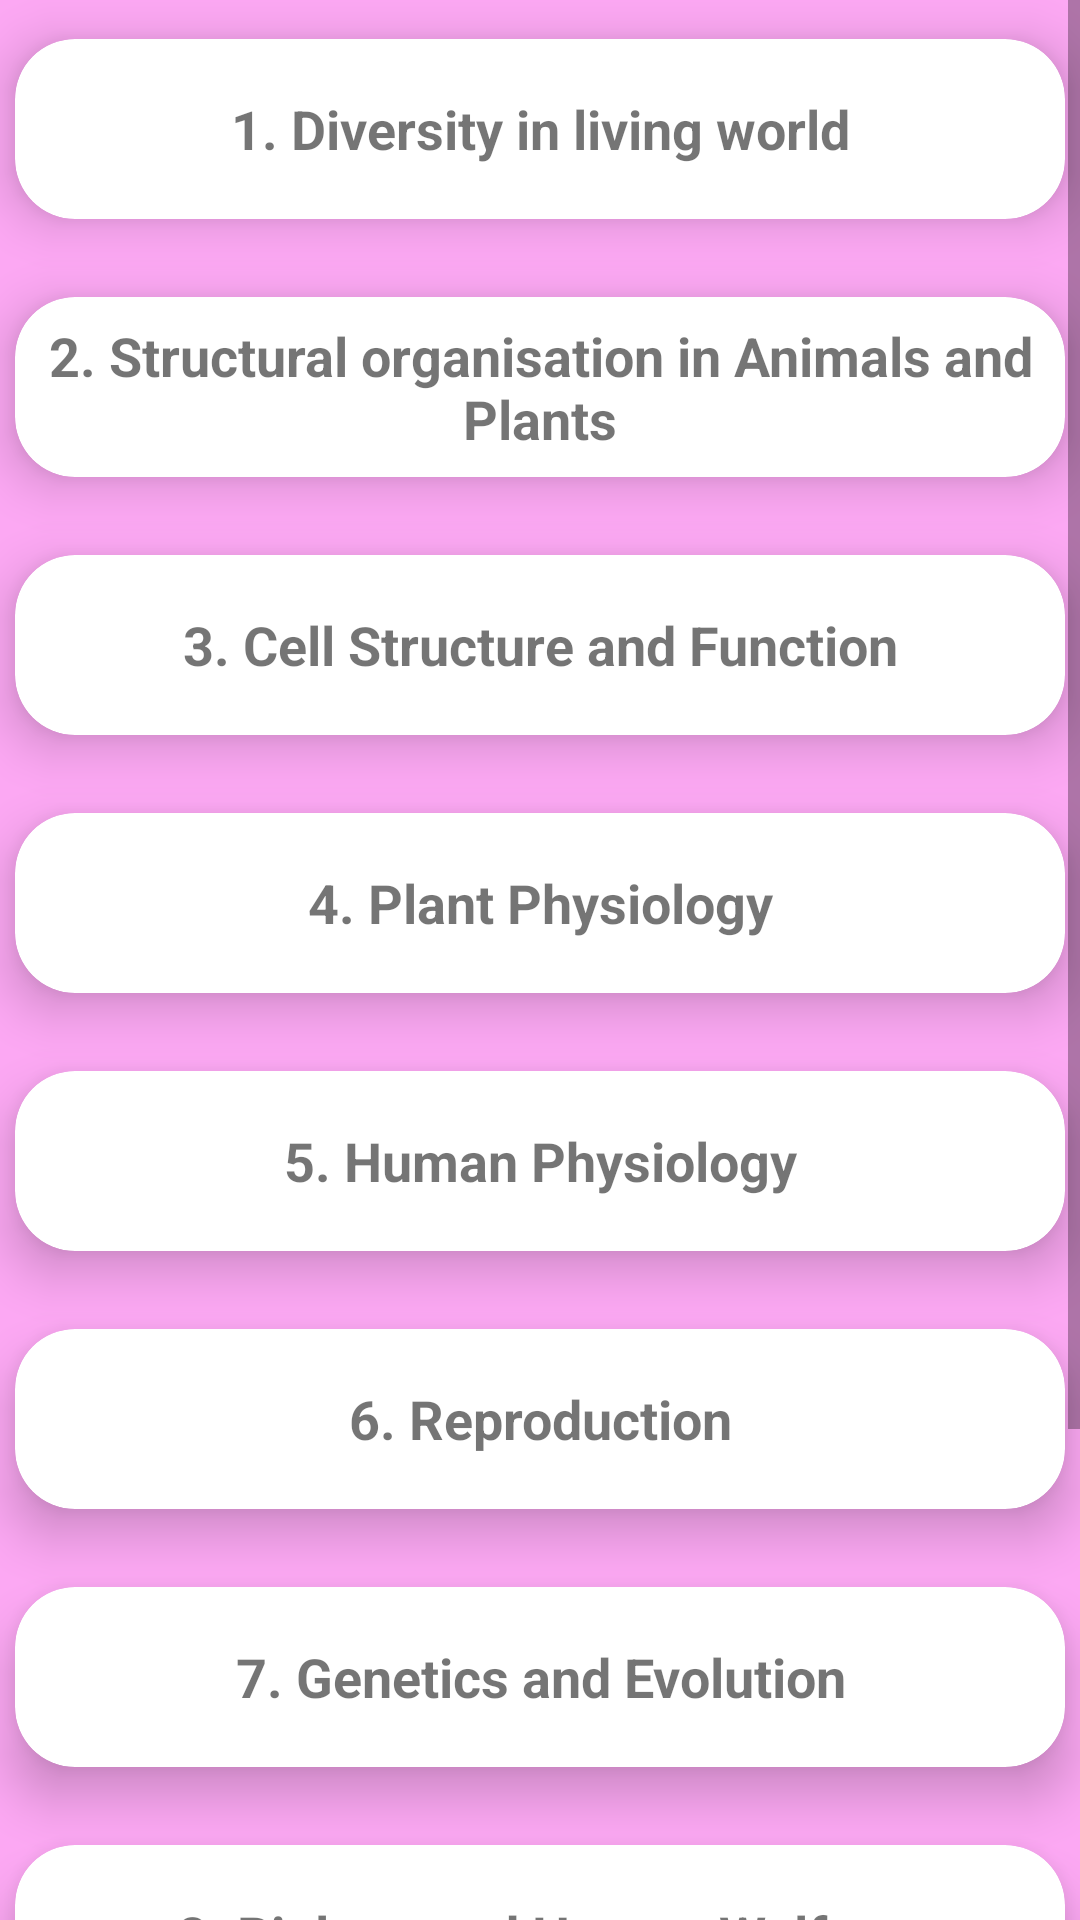

Layout XML and referenced resources for this Android screen:
<!-- AndroidManifest.xml: activity theme SignUp.Theme.Quizzify -->
<!-- res/layout/activity_biology_chapter.xml -->
<?xml version="1.0" encoding="utf-8"?>
<ScrollView xmlns:android="http://schemas.android.com/apk/res/android"
    xmlns:app="http://schemas.android.com/apk/res-auto"
    xmlns:tools="http://schemas.android.com/tools"
    android:layout_width="match_parent"
    android:layout_height="wrap_content"
    android:background="@color/pink"
    tools:context=".BiologyChapterActivity">

    <LinearLayout
        android:layout_width="match_parent"
        android:layout_height="match_parent"
        android:orientation="vertical">

        <androidx.cardview.widget.CardView
            android:layout_width="350dp"
            android:layout_height="60dp"
            android:layout_gravity="center"
            android:layout_margin="13dp"
            android:layout_marginTop="15dp"
            app:cardCornerRadius="20dp"
            app:cardElevation="10dp"
            android:clickable="true">

            <TextView
                android:id="@+id/ch1B"
                android:layout_width="match_parent"
                android:layout_height="match_parent"
                android:gravity="center"
                android:text="1. Diversity in living world"
                android:textSize="18sp"
                android:textStyle="bold" />
        </androidx.cardview.widget.CardView>

        <androidx.cardview.widget.CardView
            android:layout_width="350dp"
            android:layout_height="60dp"
            android:layout_gravity="center"
            android:layout_margin="13dp"
            android:layout_marginTop="15dp"
            app:cardCornerRadius="20dp"
            app:cardElevation="10dp"
            android:clickable="true">

            <TextView
                android:id="@+id/ch2B"
                android:layout_width="match_parent"
                android:layout_height="match_parent"
                android:gravity="center"
                android:text="2. Structural organisation in Animals and Plants"
                android:textSize="18sp"
                android:textStyle="bold" />
        </androidx.cardview.widget.CardView>

        <androidx.cardview.widget.CardView
            android:layout_width="350dp"
            android:layout_height="60dp"
            android:layout_gravity="center"
            android:layout_margin="13dp"
            android:layout_marginTop="15dp"
            app:cardCornerRadius="20dp"
            app:cardElevation="10dp"
            android:clickable="true">

            <TextView
                android:id="@+id/ch3B"
                android:layout_width="match_parent"
                android:layout_height="match_parent"
                android:gravity="center"
                android:text="3. Cell Structure and Function"
                android:textSize="18sp"
                android:textStyle="bold" />
        </androidx.cardview.widget.CardView>

        <androidx.cardview.widget.CardView
            android:layout_width="350dp"
            android:layout_height="60dp"
            android:layout_gravity="center"
            android:layout_margin="13dp"
            android:layout_marginTop="15dp"
            app:cardCornerRadius="20dp"
            app:cardElevation="10dp"
            android:clickable="true">

            <TextView
                android:id="@+id/ch4B"
                android:layout_width="match_parent"
                android:layout_height="match_parent"
                android:gravity="center"
                android:text="4. Plant Physiology"
                android:textSize="18sp"
                android:textStyle="bold" />
        </androidx.cardview.widget.CardView>

        <androidx.cardview.widget.CardView
            android:layout_width="350dp"
            android:layout_height="60dp"
            android:layout_gravity="center"
            android:layout_margin="13dp"
            android:layout_marginTop="15dp"
            app:cardCornerRadius="20dp"
            app:cardElevation="10dp"
            android:clickable="true">

            <TextView
                android:id="@+id/ch5B"
                android:layout_width="match_parent"
                android:layout_height="match_parent"
                android:gravity="center"
                android:text="5. Human Physiology"
                android:textSize="18sp"
                android:textStyle="bold" />
        </androidx.cardview.widget.CardView>

        <androidx.cardview.widget.CardView
            android:layout_width="350dp"
            android:layout_height="60dp"
            android:layout_gravity="center"
            android:layout_margin="13dp"
            android:layout_marginTop="15dp"
            app:cardCornerRadius="20dp"
            app:cardElevation="10dp"
            android:clickable="true">

            <TextView
                android:id="@+id/ch6B"
                android:layout_width="match_parent"
                android:layout_height="match_parent"
                android:gravity="center"
                android:text="6. Reproduction"
                android:textSize="18sp"
                android:textStyle="bold" />
        </androidx.cardview.widget.CardView>

        <androidx.cardview.widget.CardView
            android:layout_width="350dp"
            android:layout_height="60dp"
            android:layout_gravity="center"
            android:layout_margin="13dp"
            android:layout_marginTop="15dp"
            app:cardCornerRadius="20dp"
            app:cardElevation="10dp"
            android:clickable="true">

            <TextView
                android:id="@+id/ch7B"
                android:layout_width="match_parent"
                android:layout_height="match_parent"
                android:gravity="center"
                android:text="7. Genetics and Evolution"
                android:textSize="18sp"
                android:textStyle="bold" />
        </androidx.cardview.widget.CardView>

        <androidx.cardview.widget.CardView
            android:layout_width="350dp"
            android:layout_height="60dp"
            android:layout_gravity="center"
            android:layout_margin="13dp"
            android:layout_marginTop="15dp"
            app:cardCornerRadius="20dp"
            app:cardElevation="10dp"
            android:clickable="true">

            <TextView
                android:id="@+id/ch8B"
                android:layout_width="match_parent"
                android:layout_height="match_parent"
                android:gravity="center"
                android:text="8. Biology and Human Welfare"
                android:textSize="18sp"
                android:textStyle="bold" />
        </androidx.cardview.widget.CardView>

        <androidx.cardview.widget.CardView
            android:layout_width="350dp"
            android:layout_height="60dp"
            android:layout_gravity="center"
            android:layout_margin="13dp"
            android:layout_marginTop="15dp"
            app:cardCornerRadius="20dp"
            app:cardElevation="10dp"
            android:clickable="true">

            <TextView
                android:id="@+id/ch9B"
                android:layout_width="match_parent"
                android:layout_height="match_parent"
                android:gravity="center"
                android:text="9. Biotechnology and its Applications"
                android:textSize="18sp"
                android:textStyle="bold" />
        </androidx.cardview.widget.CardView>

        <androidx.cardview.widget.CardView
            android:layout_width="350dp"
            android:layout_height="60dp"
            android:layout_gravity="center"
            android:layout_margin="13dp"
            android:layout_marginTop="15dp"
            app:cardCornerRadius="20dp"
            app:cardElevation="10dp"
            android:clickable="true">

            <TextView
                android:id="@+id/ch10B"
                android:layout_width="match_parent"
                android:layout_height="match_parent"
                android:gravity="center"
                android:text="10. Ecology and Environment"
                android:textSize="18sp"
                android:textStyle="bold" />
        </androidx.cardview.widget.CardView>


    </LinearLayout>
</ScrollView>
<!-- resources referenced by this layout -->
<resources>
  <color name="pink">#fca8f3</color>
  <style name="SignUp.Theme.Quizzify" parent="Theme.MaterialComponents.DayNight.DarkActionBar">
          
          
          <item name="colorPrimary">@color/pink</item>
          <item name="colorPrimaryVariant">@color/pink</item>
          <item name="colorOnPrimary">@color/pink</item>
          <item name="android:statusBarColor" tools:targetApi="l">?attr/colorPrimaryVariant</item>
      </style>
</resources>
